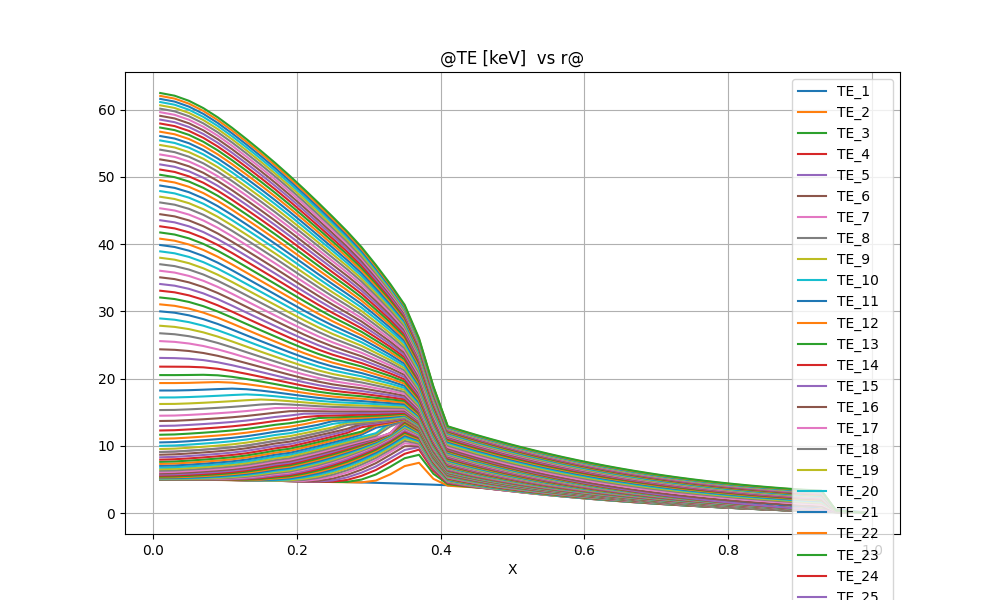

The table this chart was drawn from, first rows:
@TE [keV]  vs r@
X, TE_1, TE_2, TE_3, TE_4, TE_5, TE_6, TE_7, TE_8, TE_9, TE_10, TE_11, TE_12, TE_13, TE_14, TE_15, TE_16, TE_17, TE_18, TE_19, TE_20, TE_21, TE_22, TE_23
0.1000000E-01, 0.4999505E+01, 0.4987274E+01, 0.4996212E+01, 0.5003646E+01, 0.5010734E+01, 0.5017905E+01, 0.5025182E+01, 0.5032512E+01, 0.5039846E+01, 0.5047169E+01, 0.5054509E+01, 0.5061954E+01, 0.5069688E+01, 0.5078037E+01, 0.5087571E+01, 0.5099338E+01, 0.5099338E+01, 0.5115384E+01, 0.5139685E+01, 0.5178828E+01, 0.5240541E+01, 0.5329437E+01, 0.5444880E+01
0.3000000E-01, 0.4995545E+01, 0.4981953E+01, 0.4990829E+01, 0.4998315E+01, 0.5005433E+01, 0.5012603E+01, 0.5019855E+01, 0.5027140E+01, 0.5034419E+01, 0.5041683E+01, 0.5048969E+01, 0.5056379E+01, 0.5064115E+01, 0.5072530E+01, 0.5082242E+01, 0.5094389E+01, 0.5094389E+01, 0.5111203E+01, 0.5137112E+01, 0.5180336E+01, 0.5250723E+01, 0.5350365E+01, 0.5475075E+01
0.5000000E-01, 0.4987625E+01, 0.4974843E+01, 0.4984244E+01, 0.4992002E+01, 0.4999229E+01, 0.5006395E+01, 0.5013559E+01, 0.5020697E+01, 0.5027793E+01, 0.5034867E+01, 0.5041992E+01, 0.5049316E+01, 0.5057113E+01, 0.5065845E+01, 0.5076312E+01, 0.5090019E+01, 0.5090019E+01, 0.5110062E+01, 0.5144688E+01, 0.5210088E+01, 0.5305477E+01, 0.5423522E+01, 0.5560869E+01
0.7000000E-01, 0.4975745E+01, 0.4963717E+01, 0.4973750E+01, 0.4981828E+01, 0.4989118E+01, 0.4996150E+01, 0.5003030E+01, 0.5009779E+01, 0.5016440E+01, 0.5023099E+01, 0.5029917E+01, 0.5037168E+01, 0.5045307E+01, 0.5055080E+01, 0.5067799E+01, 0.5086142E+01, 0.5086142E+01, 0.5119092E+01, 0.5187028E+01, 0.5281354E+01, 0.5394801E+01, 0.5525550E+01, 0.5672270E+01
0.9000000E-01, 0.4959905E+01, 0.4947699E+01, 0.4957615E+01, 0.4965483E+01, 0.4972359E+01, 0.4978760E+01, 0.4984832E+01, 0.4990685E+01, 0.4996480E+01, 0.5002454E+01, 0.5008966E+01, 0.5016586E+01, 0.5026199E+01, 0.5039258E+01, 0.5058700E+01, 0.5096957E+01, 0.5096957E+01, 0.5173635E+01, 0.5270712E+01, 0.5383131E+01, 0.5509794E+01, 0.5650401E+01, 0.5804658E+01
0.1100000E+00, 0.4940105E+01, 0.4926584E+01, 0.4935164E+01, 0.4941730E+01, 0.4947135E+01, 0.4951880E+01, 0.4956237E+01, 0.4960528E+01, 0.4965167E+01, 0.4970677E+01, 0.4977848E+01, 0.4987923E+01, 0.5002813E+01, 0.5026472E+01, 0.5080339E+01, 0.5169835E+01, 0.5169835E+01, 0.5273899E+01, 0.5390472E+01, 0.5518096E+01, 0.5656783E+01, 0.5806861E+01, 0.5968617E+01
0.1300000E+00, 0.4916345E+01, 0.4900665E+01, 0.4906820E+01, 0.4910791E+01, 0.4913373E+01, 0.4915353E+01, 0.4917439E+01, 0.4920354E+01, 0.4924865E+01, 0.4931973E+01, 0.4943477E+01, 0.4962347E+01, 0.4998824E+01, 0.5078320E+01, 0.5182367E+01, 0.5299253E+01, 0.5299253E+01, 0.5426577E+01, 0.5562568E+01, 0.5706689E+01, 0.5859200E+01, 0.6020669E+01, 0.6191719E+01
0.1500000E+00, 0.4888625E+01, 0.4870459E+01, 0.4873269E+01, 0.4873338E+01, 0.4872224E+01, 0.4871625E+01, 0.4872780E+01, 0.4876726E+01, 0.4884671E+01, 0.4899111E+01, 0.4925807E+01, 0.4994122E+01, 0.5105220E+01, 0.5230099E+01, 0.5366064E+01, 0.5510328E+01, 0.5510328E+01, 0.5660821E+01, 0.5816661E+01, 0.5977833E+01, 0.6144807E+01, 0.6318343E+01, 0.6499310E+01
0.1700000E+00, 0.4856945E+01, 0.4835882E+01, 0.4833672E+01, 0.4828973E+01, 0.4825335E+01, 0.4824985E+01, 0.4829172E+01, 0.4839282E+01, 0.4858040E+01, 0.4909926E+01, 0.5026787E+01, 0.5165318E+01, 0.5314486E+01, 0.5471058E+01, 0.5632401E+01, 0.5796603E+01, 0.5796603E+01, 0.5963819E+01, 0.6134017E+01, 0.6307538E+01, 0.6485015E+01, 0.6667323E+01, 0.6855473E+01
0.1900000E+00, 0.4821305E+01, 0.4794220E+01, 0.4784883E+01, 0.4777523E+01, 0.4775977E+01, 0.4781610E+01, 0.4796172E+01, 0.4823976E+01, 0.4907394E+01, 0.5039904E+01, 0.5185382E+01, 0.5344475E+01, 0.5509542E+01, 0.5679069E+01, 0.5851340E+01, 0.6025162E+01, 0.6025162E+01, 0.6200658E+01, 0.6378098E+01, 0.6557957E+01, 0.6740921E+01, 0.6927895E+01, 0.7119928E+01
0.2100000E+00, 0.4781705E+01, 0.4743201E+01, 0.4729475E+01, 0.4726564E+01, 0.4734841E+01, 0.4755774E+01, 0.4810623E+01, 0.4955832E+01, 0.5135928E+01, 0.5324673E+01, 0.5513614E+01, 0.5703906E+01, 0.5893877E+01, 0.6083439E+01, 0.6272367E+01, 0.6460554E+01, 0.6460554E+01, 0.6648324E+01, 0.6836325E+01, 0.7025221E+01, 0.7215770E+01, 0.7408883E+01, 0.7605626E+01
0.2300000E+00, 0.4738145E+01, 0.4688954E+01, 0.4681181E+01, 0.4692675E+01, 0.4721755E+01, 0.4829389E+01, 0.5038841E+01, 0.5266864E+01, 0.5500721E+01, 0.5729923E+01, 0.5951222E+01, 0.6165650E+01, 0.6374448E+01, 0.6578682E+01, 0.6779246E+01, 0.6976848E+01, 0.6976848E+01, 0.7172246E+01, 0.7366388E+01, 0.7560068E+01, 0.7754100E+01, 0.7949414E+01, 0.8147073E+01
0.2500000E+00, 0.4690625E+01, 0.4642099E+01, 0.4652931E+01, 0.4694981E+01, 0.4879825E+01, 0.5159533E+01, 0.5452641E+01, 0.5739234E+01, 0.6012028E+01, 0.6269390E+01, 0.6512052E+01, 0.6742104E+01, 0.6962192E+01, 0.7174323E+01, 0.7380145E+01, 0.7580961E+01, 0.7580961E+01, 0.7778069E+01, 0.7972611E+01, 0.8165405E+01, 0.8357295E+01, 0.8549210E+01, 0.8742202E+01
0.2700000E+00, 0.4639145E+01, 0.4608926E+01, 0.4661634E+01, 0.4956061E+01, 0.5333276E+01, 0.5709928E+01, 0.6067193E+01, 0.6394448E+01, 0.6692150E+01, 0.6965098E+01, 0.7217587E+01, 0.7453282E+01, 0.7675661E+01, 0.7887395E+01, 0.8090603E+01, 0.8286999E+01, 0.8286999E+01, 0.8478515E+01, 0.8666185E+01, 0.8850710E+01, 0.9032889E+01, 0.9213595E+01, 0.9393788E+01
0.2900000E+00, 0.4583705E+01, 0.4597054E+01, 0.5011940E+01, 0.5561280E+01, 0.6040413E+01, 0.6486376E+01, 0.6886228E+01, 0.7235096E+01, 0.7542050E+01, 0.7817120E+01, 0.8067487E+01, 0.8298220E+01, 0.8513316E+01, 0.8715795E+01, 0.8907958E+01, 0.9091872E+01, 0.9091872E+01, 0.9270125E+01, 0.9442984E+01, 0.9610882E+01, 0.9774421E+01, 0.9934191E+01, 0.1009077E+02
0.3100000E+00, 0.4524305E+01, 0.4858259E+01, 0.5762818E+01, 0.6428262E+01, 0.6959053E+01, 0.7450185E+01, 0.7870736E+01, 0.8223336E+01, 0.8525852E+01, 0.8792290E+01, 0.9031699E+01, 0.9249982E+01, 0.9451330E+01, 0.9638789E+01, 0.9814584E+01, 0.9981462E+01, 0.9981462E+01, 0.1014211E+02, 0.1029530E+02, 0.1044109E+02, 0.1057950E+02, 0.1071026E+02, 0.1083264E+02
0.3300000E+00, 0.4460945E+01, 0.5787217E+01, 0.6913204E+01, 0.7610777E+01, 0.8161705E+01, 0.8684563E+01, 0.9109468E+01, 0.9453554E+01, 0.9743606E+01, 0.9996314E+01, 0.1022162E+02, 0.1042571E+02, 0.1061267E+02, 0.1078539E+02, 0.1094586E+02, 0.1109885E+02, 0.1109885E+02, 0.1124518E+02, 0.1138229E+02, 0.1150986E+02, 0.1162692E+02, 0.1173140E+02, 0.1181947E+02
0.3500000E+00, 0.4393625E+01, 0.7009975E+01, 0.8180393E+01, 0.8838391E+01, 0.9405664E+01, 0.9963674E+01, 0.1040248E+02, 0.1075505E+02, 0.1105372E+02, 0.1131622E+02, 0.1155280E+02, 0.1176989E+02, 0.1197188E+02, 0.1216206E+02, 0.1234301E+02, 0.1251352E+02, 0.1251352E+02, 0.1267576E+02, 0.1283457E+02, 0.1299188E+02, 0.1314984E+02, 0.1331120E+02, 0.1347983E+02
0.3700000E+00, 0.4322345E+01, 0.7501385E+01, 0.8691953E+01, 0.9460159E+01, 0.9840298E+01, 0.9993156E+01, 0.1016286E+02, 0.1034626E+02, 0.1052567E+02, 0.1069590E+02, 0.1085656E+02, 0.1100841E+02, 0.1115246E+02, 0.1128971E+02, 0.1142114E+02, 0.1154670E+02, 0.1154670E+02, 0.1166599E+02, 0.1178181E+02, 0.1189555E+02, 0.1200842E+02, 0.1212194E+02, 0.1223815E+02
0.3900000E+00, 0.4247105E+01, 0.5117989E+01, 0.5875070E+01, 0.6328911E+01, 0.6590647E+01, 0.6713735E+01, 0.6828506E+01, 0.6952711E+01, 0.7078138E+01, 0.7200260E+01, 0.7317612E+01, 0.7429879E+01, 0.7537130E+01, 0.7639612E+01, 0.7737666E+01, 0.7831404E+01, 0.7831404E+01, 0.7920343E+01, 0.8005752E+01, 0.8088469E+01, 0.8169166E+01, 0.8248586E+01, 0.8327681E+01
0.4100000E+00, 0.4167905E+01, 0.4100329E+01, 0.4322364E+01, 0.4482074E+01, 0.4585927E+01, 0.4643980E+01, 0.4700577E+01, 0.4767583E+01, 0.4841041E+01, 0.4916921E+01, 0.4992866E+01, 0.5067544E+01, 0.5140175E+01, 0.5210323E+01, 0.5277779E+01, 0.5342431E+01, 0.5342431E+01, 0.5403949E+01, 0.5462649E+01, 0.5518919E+01, 0.5573078E+01, 0.5625461E+01, 0.5676465E+01
0.4300000E+00, 0.4084745E+01, 0.3954201E+01, 0.4054842E+01, 0.4154001E+01, 0.4226102E+01, 0.4271008E+01, 0.4317551E+01, 0.4375136E+01, 0.4440223E+01, 0.4508819E+01, 0.4578380E+01, 0.4647371E+01, 0.4714850E+01, 0.4780247E+01, 0.4843252E+01, 0.4903698E+01, 0.4903698E+01, 0.4961279E+01, 0.5016167E+01, 0.5068667E+01, 0.5119042E+01, 0.5167560E+01, 0.5214532E+01
0.4500000E+00, 0.3997625E+01, 0.3838273E+01, 0.3829317E+01, 0.3868177E+01, 0.3908822E+01, 0.3939416E+01, 0.3975618E+01, 0.4023859E+01, 0.4080667E+01, 0.4142028E+01, 0.4205219E+01, 0.4268519E+01, 0.4330830E+01, 0.4391463E+01, 0.4450013E+01, 0.4506256E+01, 0.4506256E+01, 0.4559899E+01, 0.4611007E+01, 0.4659811E+01, 0.4706522E+01, 0.4751359E+01, 0.4794568E+01
0.4700000E+00, 0.3906545E+01, 0.3728122E+01, 0.3634053E+01, 0.3618403E+01, 0.3630511E+01, 0.3647393E+01, 0.3673984E+01, 0.3713702E+01, 0.3762929E+01, 0.3817608E+01, 0.3874871E+01, 0.3932842E+01, 0.3990293E+01, 0.4046434E+01, 0.4100783E+01, 0.4153061E+01, 0.4153061E+01, 0.4202985E+01, 0.4250539E+01, 0.4295894E+01, 0.4339220E+01, 0.4380696E+01, 0.4420522E+01
0.4900000E+00, 0.3811505E+01, 0.3610970E+01, 0.3453382E+01, 0.3390726E+01, 0.3377797E+01, 0.3382163E+01, 0.3400107E+01, 0.3432205E+01, 0.3474586E+01, 0.3523154E+01, 0.3574936E+01, 0.3627937E+01, 0.3680826E+01, 0.3732733E+01, 0.3783111E+01, 0.3831639E+01, 0.3831639E+01, 0.3878036E+01, 0.3922232E+01, 0.3964344E+01, 0.4004511E+01, 0.4042881E+01, 0.4079618E+01
0.5100000E+00, 0.3712505E+01, 0.3484842E+01, 0.3280205E+01, 0.3178909E+01, 0.3144788E+01, 0.3138182E+01, 0.3148572E+01, 0.3173995E+01, 0.3210291E+01, 0.3253344E+01, 0.3300117E+01, 0.3348529E+01, 0.3397176E+01, 0.3445124E+01, 0.3491780E+01, 0.3536786E+01, 0.3536786E+01, 0.3579863E+01, 0.3620902E+01, 0.3659978E+01, 0.3697203E+01, 0.3732702E+01, 0.3766613E+01
0.5300000E+00, 0.3609545E+01, 0.3349976E+01, 0.3110275E+01, 0.2978680E+01, 0.2927278E+01, 0.2911384E+01, 0.2915337E+01, 0.2935004E+01, 0.2965945E+01, 0.3004057E+01, 0.3046275E+01, 0.3090468E+01, 0.3135180E+01, 0.3179436E+01, 0.3222608E+01, 0.3264312E+01, 0.3264312E+01, 0.3304268E+01, 0.3342342E+01, 0.3378575E+01, 0.3413056E+01, 0.3445892E+01, 0.3477202E+01
0.5500000E+00, 0.3502625E+01, 0.3207322E+01, 0.2941238E+01, 0.2787060E+01, 0.2722135E+01, 0.2698639E+01, 0.2697232E+01, 0.2711995E+01, 0.2738258E+01, 0.2771956E+01, 0.2810039E+01, 0.2850352E+01, 0.2891413E+01, 0.2932224E+01, 0.2972131E+01, 0.3010734E+01, 0.3010734E+01, 0.3047752E+01, 0.3083036E+01, 0.3116600E+01, 0.3148514E+01, 0.3178871E+01, 0.3207773E+01
0.5700000E+00, 0.3391745E+01, 0.3059469E+01, 0.2773333E+01, 0.2603368E+01, 0.2528382E+01, 0.2498896E+01, 0.2493132E+01, 0.2503775E+01, 0.2525982E+01, 0.2555761E+01, 0.2590102E+01, 0.2626860E+01, 0.2664546E+01, 0.2702150E+01, 0.2739007E+01, 0.2774706E+01, 0.2774706E+01, 0.2808968E+01, 0.2841635E+01, 0.2872699E+01, 0.2902215E+01, 0.2930265E+01, 0.2956938E+01
0.5900000E+00, 0.3276905E+01, 0.2908141E+01, 0.2606695E+01, 0.2426771E+01, 0.2344816E+01, 0.2310827E+01, 0.2301618E+01, 0.2308844E+01, 0.2327553E+01, 0.2353854E+01, 0.2384809E+01, 0.2418306E+01, 0.2452864E+01, 0.2487478E+01, 0.2521481E+01, 0.2554456E+01, 0.2554456E+01, 0.2586129E+01, 0.2616336E+01, 0.2645053E+01, 0.2672325E+01, 0.2698220E+01, 0.2722820E+01
0.6100000E+00, 0.3158105E+01, 0.2754387E+01, 0.2441324E+01, 0.2256372E+01, 0.2170158E+01, 0.2133011E+01, 0.2121176E+01, 0.2125604E+01, 0.2141306E+01, 0.2164518E+01, 0.2192400E+01, 0.2222891E+01, 0.2254541E+01, 0.2286354E+01, 0.2317673E+01, 0.2348081E+01, 0.2348081E+01, 0.2377310E+01, 0.2405194E+01, 0.2431699E+01, 0.2456857E+01, 0.2480730E+01, 0.2503390E+01
0.6300000E+00, 0.3035345E+01, 0.2599133E+01, 0.2277421E+01, 0.2091568E+01, 0.2003428E+01, 0.1964326E+01, 0.1950588E+01, 0.1952763E+01, 0.1965887E+01, 0.1986353E+01, 0.2011436E+01, 0.2039146E+01, 0.2068076E+01, 0.2097255E+01, 0.2126039E+01, 0.2154017E+01, 0.2154017E+01, 0.2180928E+01, 0.2206610E+01, 0.2231018E+01, 0.2254176E+01, 0.2276139E+01, 0.2296973E+01
0.6500000E+00, 0.2908625E+01, 0.2443528E+01, 0.2115589E+01, 0.1932233E+01, 0.1844129E+01, 0.1804121E+01, 0.1789117E+01, 0.1789513E+01, 0.1800438E+01, 0.1818458E+01, 0.1840986E+01, 0.1866117E+01, 0.1892498E+01, 0.1919192E+01, 0.1945575E+01, 0.1971246E+01, 0.1971246E+01, 0.1995955E+01, 0.2019541E+01, 0.2041956E+01, 0.2063218E+01, 0.2083372E+01, 0.2102480E+01
0.6700000E+00, 0.2777945E+01, 0.2288939E+01, 0.1956747E+01, 0.1778618E+01, 0.1692162E+01, 0.1652145E+01, 0.1636420E+01, 0.1635451E+01, 0.1644508E+01, 0.1660353E+01, 0.1680547E+01, 0.1703284E+01, 0.1727274E+01, 0.1751622E+01, 0.1775729E+01, 0.1799210E+01, 0.1799210E+01, 0.1821825E+01, 0.1843419E+01, 0.1863940E+01, 0.1883399E+01, 0.1901840E+01, 0.1919314E+01
0.6900000E+00, 0.2643305E+01, 0.2135954E+01, 0.1801216E+01, 0.1630513E+01, 0.1547021E+01, 0.1507756E+01, 0.1491780E+01, 0.1489800E+01, 0.1497279E+01, 0.1511186E+01, 0.1529240E+01, 0.1549747E+01, 0.1571488E+01, 0.1593615E+01, 0.1615560E+01, 0.1636955E+01, 0.1636955E+01, 0.1657573E+01, 0.1677267E+01, 0.1695982E+01, 0.1713726E+01, 0.1730535E+01, 0.1746458E+01
0.7100000E+00, 0.2504705E+01, 0.1985071E+01, 0.1649310E+01, 0.1487775E+01, 0.1408300E+01, 0.1370424E+01, 0.1354594E+01, 0.1351905E+01, 0.1358056E+01, 0.1370233E+01, 0.1386322E+01, 0.1404746E+01, 0.1424365E+01, 0.1444386E+01, 0.1464271E+01, 0.1483677E+01, 0.1483677E+01, 0.1502388E+01, 0.1520265E+01, 0.1537255E+01, 0.1553361E+01, 0.1568615E+01, 0.1583060E+01
0.7300000E+00, 0.2362145E+01, 0.1836832E+01, 0.1501419E+01, 0.1350391E+01, 0.1275754E+01, 0.1239783E+01, 0.1224431E+01, 0.1221289E+01, 0.1226328E+01, 0.1236958E+01, 0.1251238E+01, 0.1267714E+01, 0.1285330E+01, 0.1303349E+01, 0.1321272E+01, 0.1338778E+01, 0.1338778E+01, 0.1355665E+01, 0.1371806E+01, 0.1387146E+01, 0.1401687E+01, 0.1415456E+01, 0.1428493E+01
0.7500000E+00, 0.2215625E+01, 0.1691841E+01, 0.1357992E+01, 0.1218447E+01, 0.1149259E+01, 0.1115602E+01, 0.1100996E+01, 0.1097614E+01, 0.1101727E+01, 0.1110972E+01, 0.1123584E+01, 0.1138235E+01, 0.1153959E+01, 0.1170077E+01, 0.1186130E+01, 0.1201823E+01, 0.1201823E+01, 0.1216969E+01, 0.1231449E+01, 0.1245213E+01, 0.1258259E+01, 0.1270611E+01, 0.1282304E+01
0.7700000E+00, 0.2065145E+01, 0.1550362E+01, 0.1219197E+01, 0.1091827E+01, 0.1028530E+01, 0.9975011E+00, 0.9838535E+00, 0.9804074E+00, 0.9837503E+00, 0.9917514E+00, 0.1002822E+01, 0.1015761E+01, 0.1029694E+01, 0.1044006E+01, 0.1058277E+01, 0.1072237E+01, 0.1072237E+01, 0.1085718E+01, 0.1098611E+01, 0.1110868E+01, 0.1122484E+01, 0.1133483E+01, 0.1143893E+01
0.7900000E+00, 0.1910705E+01, 0.1412480E+01, 0.1085060E+01, 0.9703230E+00, 0.9132211E+00, 0.8850526E+00, 0.8725299E+00, 0.8691605E+00, 0.8718653E+00, 0.8787445E+00, 0.8883843E+00, 0.8997140E+00, 0.9119504E+00, 0.9245412E+00, 0.9371111E+00, 0.9494162E+00, 0.9494162E+00, 0.9613038E+00, 0.9726769E+00, 0.9834898E+00, 0.9937390E+00, 0.1003442E+01, 0.1012626E+01
0.8100000E+00, 0.1752305E+01, 0.1278283E+01, 0.9556087E+00, 0.8537670E+00, 0.8030467E+00, 0.7779017E+00, 0.7666278E+00, 0.7634466E+00, 0.7656224E+00, 0.7714849E+00, 0.7797930E+00, 0.7896056E+00, 0.8002315E+00, 0.8111830E+00, 0.8221278E+00, 0.8328491E+00, 0.8328491E+00, 0.8432117E+00, 0.8531290E+00, 0.8625596E+00, 0.8714994E+00, 0.8799633E+00, 0.8879742E+00
0.8300000E+00, 0.1589945E+01, 0.1148460E+01, 0.8314072E+00, 0.7424935E+00, 0.6982123E+00, 0.6761773E+00, 0.6662322E+00, 0.6633232E+00, 0.6650618E+00, 0.6700021E+00, 0.6770728E+00, 0.6854592E+00, 0.6945624E+00, 0.7039582E+00, 0.7133574E+00, 0.7225708E+00, 0.7225708E+00, 0.7314802E+00, 0.7400098E+00, 0.7481226E+00, 0.7558143E+00, 0.7630971E+00, 0.7699904E+00
0.8500000E+00, 0.1423625E+01, 0.1022913E+01, 0.7122778E+00, 0.6362081E+00, 0.5983516E+00, 0.5794653E+00, 0.5708986E+00, 0.5683236E+00, 0.5696984E+00, 0.5737968E+00, 0.5797122E+00, 0.5867541E+00, 0.5944141E+00, 0.6023309E+00, 0.6102580E+00, 0.6180336E+00, 0.6180336E+00, 0.6255565E+00, 0.6327615E+00, 0.6396164E+00, 0.6461168E+00, 0.6522725E+00, 0.6580996E+00
0.8700000E+00, 0.1253345E+01, 0.8993683E+00, 0.5962402E+00, 0.5330757E+00, 0.5016913E+00, 0.4860115E+00, 0.4788734E+00, 0.4766826E+00, 0.4777468E+00, 0.4810572E+00, 0.4858701E+00, 0.4916181E+00, 0.4978826E+00, 0.5043657E+00, 0.5108634E+00, 0.5172415E+00, 0.5172415E+00, 0.5234157E+00, 0.5293319E+00, 0.5349627E+00, 0.5403036E+00, 0.5453624E+00, 0.5501521E+00
0.8900000E+00, 0.1079105E+01, 0.7800788E+00, 0.4855512E+00, 0.4350335E+00, 0.4100040E+00, 0.3974987E+00, 0.3917934E+00, 0.3900149E+00, 0.3908148E+00, 0.3933955E+00, 0.3971705E+00, 0.4016921E+00, 0.4066290E+00, 0.4117451E+00, 0.4168782E+00, 0.4219211E+00, 0.4219211E+00, 0.4268062E+00, 0.4314902E+00, 0.4359502E+00, 0.4401824E+00, 0.4441925E+00, 0.4479904E+00
0.9100000E+00, 0.9009050E+00, 0.6717270E+00, 0.3860242E+00, 0.3471013E+00, 0.3279154E+00, 0.3183483E+00, 0.3139816E+00, 0.3126058E+00, 0.3131896E+00, 0.3151279E+00, 0.3179774E+00, 0.3213995E+00, 0.3251433E+00, 0.3290290E+00, 0.3329328E+00, 0.3367725E+00, 0.3367725E+00, 0.3404956E+00, 0.3440685E+00, 0.3474734E+00, 0.3507064E+00, 0.3537717E+00, 0.3566762E+00
0.9300000E+00, 0.7187450E+00, 0.5769120E+00, 0.2988875E+00, 0.2699628E+00, 0.2558395E+00, 0.2488304E+00, 0.2456364E+00, 0.2446240E+00, 0.2450368E+00, 0.2464357E+00, 0.2485007E+00, 0.2509873E+00, 0.2537138E+00, 0.2565496E+00, 0.2594038E+00, 0.2622160E+00, 0.2622160E+00, 0.2649477E+00, 0.2675700E+00, 0.2700743E+00, 0.2724550E+00, 0.2747145E+00, 0.2768576E+00
0.9500000E+00, 0.5326250E+00, 0.2439834E+00, 0.2145978E+00, 0.1949392E+00, 0.1854326E+00, 0.1807469E+00, 0.1786177E+00, 0.1779406E+00, 0.1782095E+00, 0.1791335E+00, 0.1805019E+00, 0.1821539E+00, 0.1839694E+00, 0.1858618E+00, 0.1877704E+00, 0.1896544E+00, 0.1896544E+00, 0.1914867E+00, 0.1932568E+00, 0.1949427E+00, 0.1965475E+00, 0.1980723E+00, 0.1995200E+00
0.9700000E+00, 0.3425450E+00, 0.1484950E+00, 0.1320594E+00, 0.1211978E+00, 0.1160135E+00, 0.1134720E+00, 0.1123211E+00, 0.1119547E+00, 0.1120980E+00, 0.1125945E+00, 0.1133317E+00, 0.1142236E+00, 0.1152060E+00, 0.1162323E+00, 0.1172695E+00, 0.1182954E+00, 0.1182954E+00, 0.1192960E+00, 0.1202542E+00, 0.1211766E+00, 0.1220559E+00, 0.1228925E+00, 0.1236877E+00
0.9900000E+00, 0.1485050E+00, 0.4820554E-01, 0.4487505E-01, 0.4270688E-01, 0.4168484E-01, 0.4118740E-01, 0.4096299E-01, 0.4089168E-01, 0.4091953E-01, 0.4101619E-01, 0.4115991E-01, 0.4133410E-01, 0.4152634E-01, 0.4172757E-01, 0.4193136E-01, 0.4213331E-01, 0.4213331E-01, 0.4233060E-01, 0.4251983E-01, 0.4270234E-01, 0.4287657E-01, 0.4304256E-01, 0.4320054E-01
